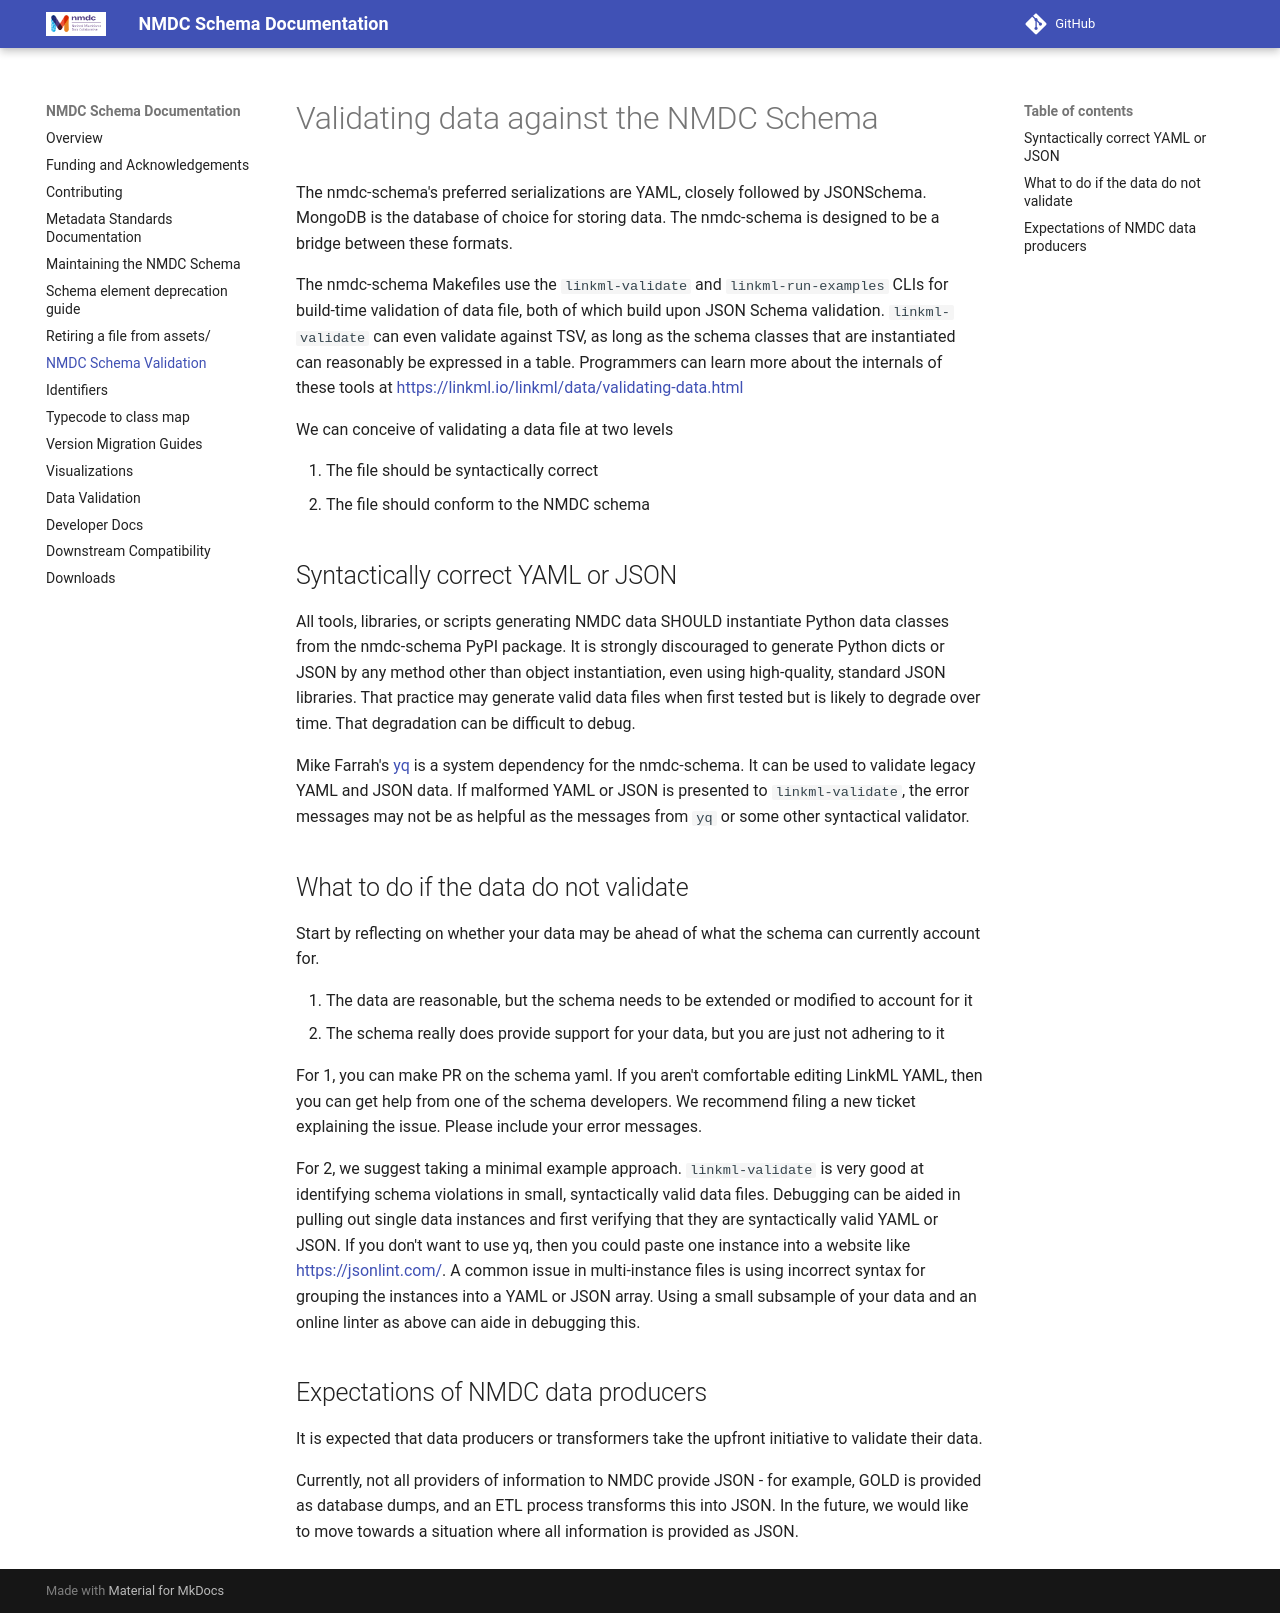

repository: microbiomedata/nmdc-schema · page: pr-preview/pr-3616/schema-validation/index.html · generator: mkdocs

# Validating data against the NMDC Schema

The nmdc-schema's preferred serializations are YAML, closely followed by JSONSchema. MongoDB is the database of 
choice for storing data. The nmdc-schema is designed to be a bridge between these formats.

The nmdc-schema Makefiles use the `linkml-validate` and `linkml-run-examples` CLIs for build-time validation of data
file, both of which build upon JSON Schema validation. `linkml-validate` can even validate against TSV,
as long as the schema classes that are instantiated can reasonably be expressed in a table.
Programmers can learn more about the internals of these tools at https://linkml.io/linkml/data/validating-data.html

We can conceive of validating a data file at two levels

1. The file should be syntactically correct
2. The file should conform to the NMDC schema

## Syntactically correct YAML or JSON

All tools, libraries, or scripts generating NMDC data SHOULD instantiate Python data classes from the nmdc-schema PyPI
package.
It is strongly discouraged to generate Python dicts or JSON by any method other than object instantiation, even using
high-quality, standard JSON libraries. That practice may generate valid data files when first tested but is likely to
degrade
over time. That degradation can be difficult to debug.

Mike Farrah's [yq](https://mikefarah.gitbook.io/yq/v/v3.x/commands/validate)
is a system dependency for the nmdc-schema. It can be used to validate legacy YAML and JSON data.
If malformed YAML or JSON is presented to `linkml-validate`, the error messages may not be as helpful as the messages
from `yq` or some other syntactical validator.

## What to do if the data do not validate

Start by reflecting on whether your data may be ahead of what the schema can currently account for.

1. The data are reasonable, but the schema needs to be extended or modified to account for it
2. The schema really does provide support for your data, but you are just not adhering to it

For 1, you can make PR on the schema yaml. If you aren't comfortable editing LinkML YAML,
then you can get help from one of the schema developers. We recommend filing a new ticket explaining the issue.
Please include your error messages.

For 2, we suggest taking a minimal example approach. `linkml-validate` is very good at identifying schema violations
in small, syntactically valid data files. Debugging can be aided in pulling out single data instances
and first verifying that they are syntactically valid YAML or JSON. If you don't want to use yq, then you could paste
one instance into a website like https://jsonlint.com/.
A common issue in multi-instance files is using incorrect syntax for grouping the instances into a YAML or JSON array.
Using a small subsample of your data and an online linter as above can aide in debugging this.

## Expectations of NMDC data producers

It is expected that data producers or transformers take the upfront initiative to validate their data.

Currently, not all providers of information to NMDC provide JSON - for
example, GOLD is provided as database dumps, and an ETL process
transforms this into JSON. In the future, we would like to move towards a
situation where all information is provided as JSON.
